Run: headless pygame with SDL's dummy video driver; simulated clock (each Clock.tick advances the game by its frame time, no real sleeping); random seed 0; keys injected as events and as key.get_pressed() state; no mouse input.
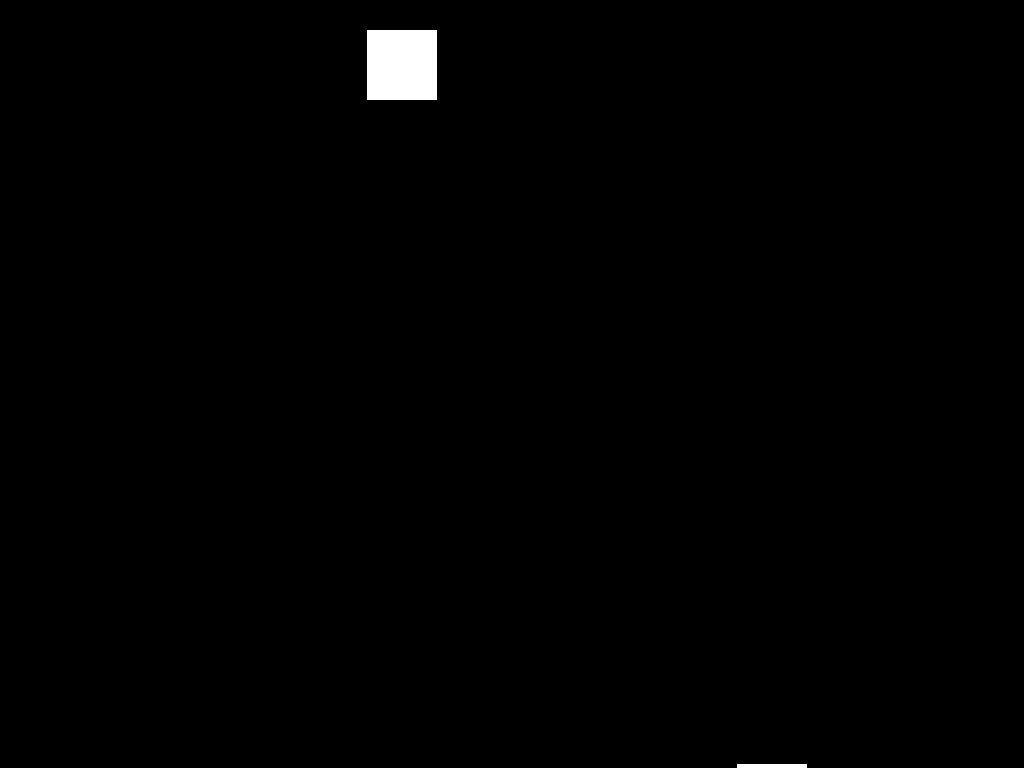
Frame 1 of 4 · flips 1–60 · no input
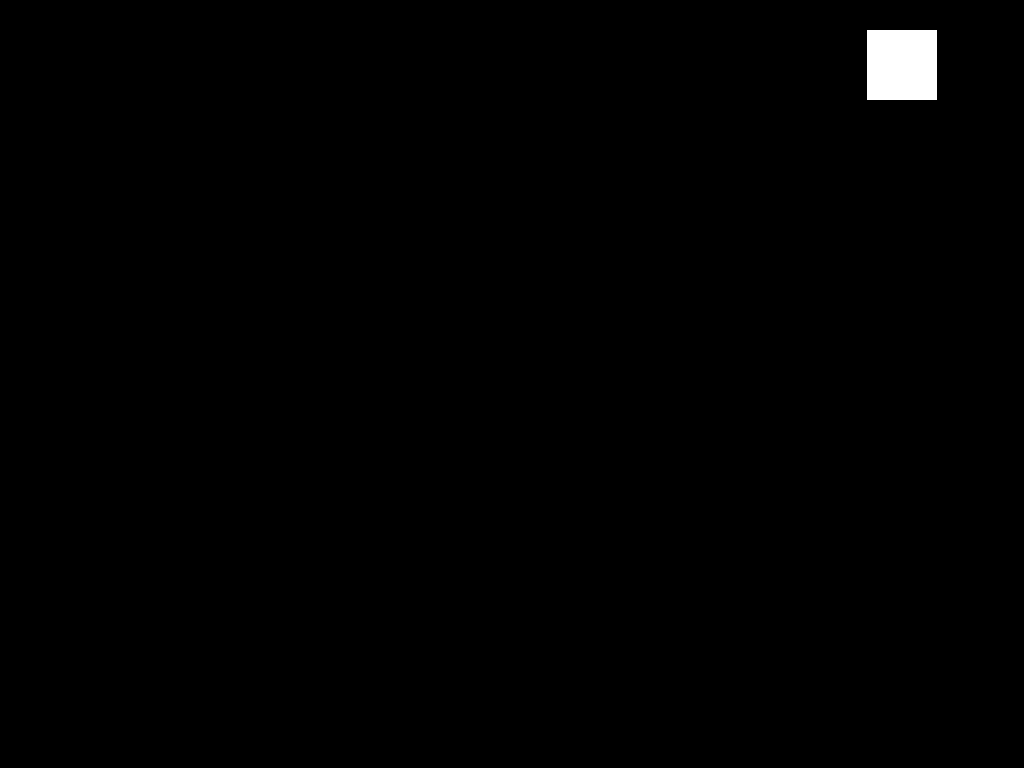
Frame 2 of 4 · flips 61–180 · tapped SPACE, RETURN · held RIGHT (→), D
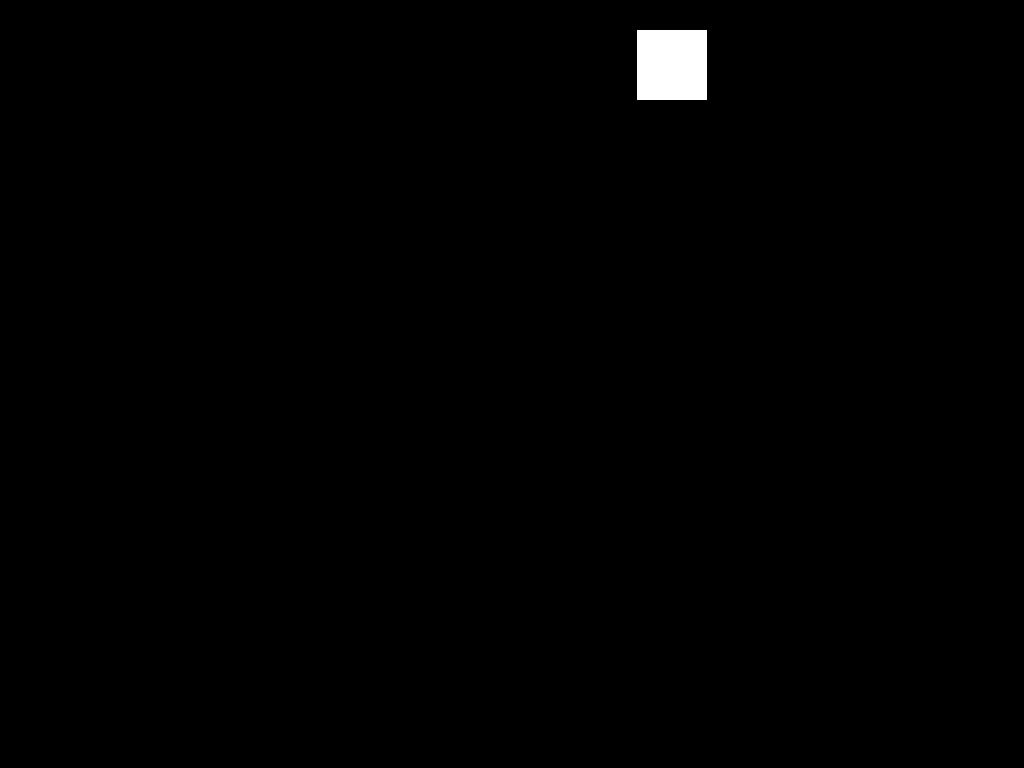
Frame 3 of 4 · flips 181–300 · held DOWN (↓), S
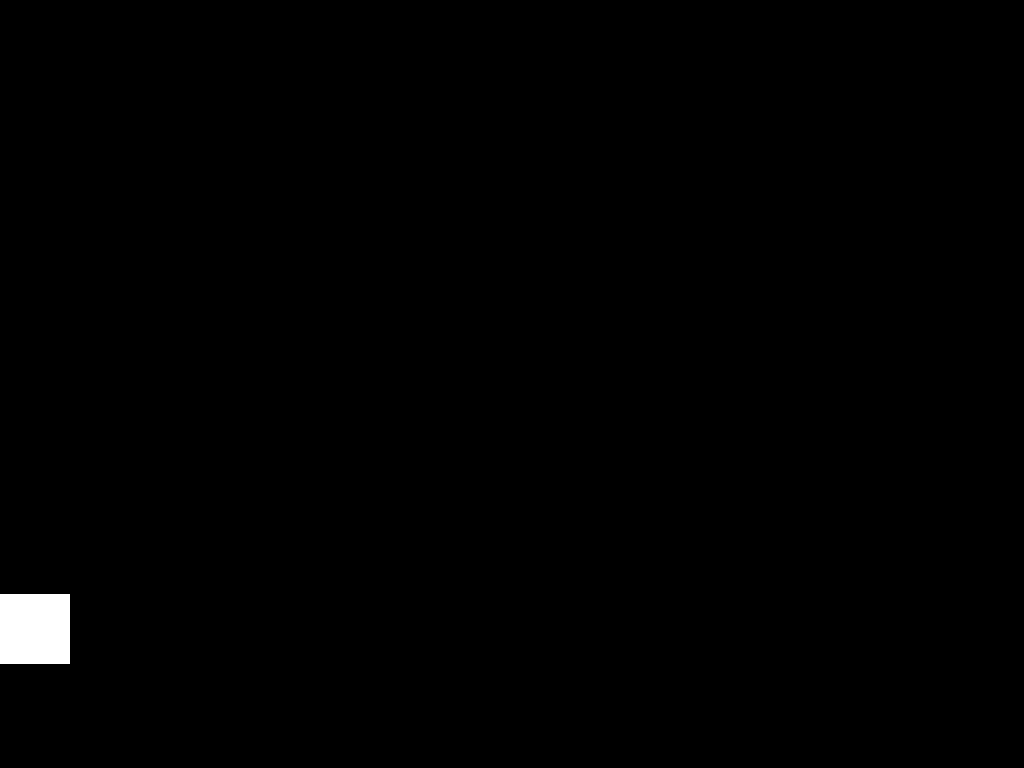
Frame 4 of 4 · flips 301–420 · held LEFT (←), A, UP (↑), W

The pygame program that drew these frames:

#5323 pre game code

#Importations
import os
import pygame 
import random
import sys
import time
from pygame.locals import (
    K_UP,
    K_DOWN,
    K_LEFT,
    K_RIGHT,
    K_ESCAPE,
    KEYDOWN,
    QUIT,
)


#variables
hz = 60
placeholder = "" #can be changed with no effect
stop_music = False
menu_choice = ""
settings_choice = ""

#Game
def game():
    #Game Settings
    
    #speed normilisation
    player_speed =  14
    enemy_speed =   10
    bullet_speed =  20
    missile_speed = 8
    bomb_speed =    2

    #Enemy Intilisation

    global enemy_time
    global LorR_Enemy
    global LorR_Calc

    enemy_time = random.randint(45, 50)  # Pause duration in frames (3–5 seconds at 60 FPS)
    LorR_Enemy = random.choice([1, 100])     # Random left (-1) or right (+1)
    LorR_Calc = random.randint(0, 100)

    #Setting Up Window and Sprites values
    SCREEN_WIDTH = 1543
    SCREEN_HEIGHT = 864
    WHITE = (255, 255, 255)
    sprite_gap_to_border = 30
    player_size = 70
    enemy_size = 70

    class Player(pygame.sprite.Sprite):
        def __init__(self):
            super(Player, self).__init__()
            # Create the surface and assign it to the instance variable 'surf'
            self.surf = pygame.Surface((player_size, player_size))
            self.surf.fill((WHITE))  # This line was also misplaced - should be inside __init__
            # Now get the rect from the properly assigned surf
            self.rect = self.surf.get_rect()
            self.rect.center = (SCREEN_WIDTH/2, SCREEN_HEIGHT - player_size/2 - sprite_gap_to_border)

        # Move the sprite based on user keypresses
        def update(self, pressed_keys):
            if pressed_keys[K_UP]:
                self.rect.move_ip(0, -player_speed)
            if pressed_keys[K_DOWN]:
                self.rect.move_ip(0, player_speed)
            if pressed_keys[K_LEFT]:
                self.rect.move_ip(-player_speed, 0)
            if pressed_keys[K_RIGHT]:
                self.rect.move_ip(player_speed, 0)
            
            # Keep player on the screen
            if self.rect.left < 0:
                self.rect.left = 0
            if self.rect.right > SCREEN_WIDTH:
                self.rect.right = SCREEN_WIDTH

            if self.rect.top <= SCREEN_HEIGHT - player_size*3 - sprite_gap_to_border*2:
                self.rect.top = SCREEN_HEIGHT - player_size*3 - sprite_gap_to_border*2
            if self.rect.bottom >= SCREEN_HEIGHT:
                self.rect.bottom = SCREEN_HEIGHT

            #Joystick Stuff
            if pygame.joystick.get_count() > 0:
                joystick = pygame.joystick.Joystick(0)
                joystick.init()
                
                # Axis 0: Left/Right movement
                left_x = joystick.get_axis(0)
                # Axis 0: Left/Right movement
                up_y = joystick.get_axis(1)

                #Player Movement
                if left_x <= -0.1: 
                    self.rect.move_ip(-player_speed, 0) #Left 
                if left_x >= 0.1:
                    self.rect.move_ip(player_speed, 0) #Right
                if up_y >= 0.1: 
                    self.rect.move_ip(0, player_speed) #Up
                if up_y <= -0.1:
                    self.rect.move_ip(0, -player_speed) #Down

    class Enemy(pygame.sprite.Sprite):
        def __init__(self):
            super(Enemy, self).__init__()
            # Create the surface and assign it to the instance variable 'surf'
            self.surf = pygame.Surface((enemy_size, enemy_size))
            self.surf.fill((WHITE))  # This line was also misplaced - should be inside __init__
            # Now get the rect from the properly assigned surf
            self.rect = self.surf.get_rect()
            self.rect.center = (SCREEN_WIDTH/2, enemy_size/2 + sprite_gap_to_border)

        # Move the sprite based on AI algorythm
        def update(self):
            
            global enemy_time, LorR_Enemy, LorR_Calc

            #Enemy Movement
            if enemy_time > 0:
                enemy_time -= 1

                #timer runs out
                if LorR_Enemy >= LorR_Calc:  
                    self.rect.move_ip(-enemy_speed, 0)   #left
                elif LorR_Enemy < LorR_Calc: 
                    self.rect.move_ip(enemy_speed, 0)   #right

            else:
                #Reset
                enemy_time = random.randint(45, 50)
                LorR_Enemy = enemy.rect.x / 1543 * 100
                LorR_Calc = random.randint(0, 100) 
                
            # Keep enemy on the screen
            if self.rect.left < 0:
                self.rect.left = 0
            if self.rect.right > SCREEN_WIDTH:
                self.rect.right = SCREEN_WIDTH

            if self.rect.top <= 0:
                self.rect.top = 0
            if self.rect.bottom >= SCREEN_HEIGHT:
                self.rect.bottom = SCREEN_HEIGHT

    #ESSENTIAL CODE DO NOT TOUCH
    pygame.init()
    pygame.joystick.init()
    clock = pygame.time.Clock()
    running = True

    #Create the screen object
    #The size is determined by the constant WIDTH and HEIGHT
    screen = pygame.display.set_mode((1920, 1080), pygame.FULLSCREEN) 
    pygame.display.set_caption("5323")

    # Instantiate player.
    player = Player()

    # Instantiate player.
    enemy = Enemy()

    #Groups
    enemies = pygame.sprite.Group()
    all_sprites = pygame.sprite.Group()
    all_sprites.add(player)

    #GAME LOOP ITSELF
    while running:
        for event in pygame.event.get():            
            if event.type == QUIT or event.type == KEYDOWN and event.key == K_ESCAPE:
                running = False

        # Get all the keys currently pressed
        pressed_keys = pygame.key.get_pressed()
        player.update(pressed_keys)
        enemy.update()

        #Cirtical Screen Stuff
        screen.fill("black")
        screen.blit(enemy.surf, enemy.rect)
        screen.blit(player.surf, player.rect)
        pygame.display.flip()
        clock.tick(hz)

    pygame.quit()
    sys.exit()

game()
